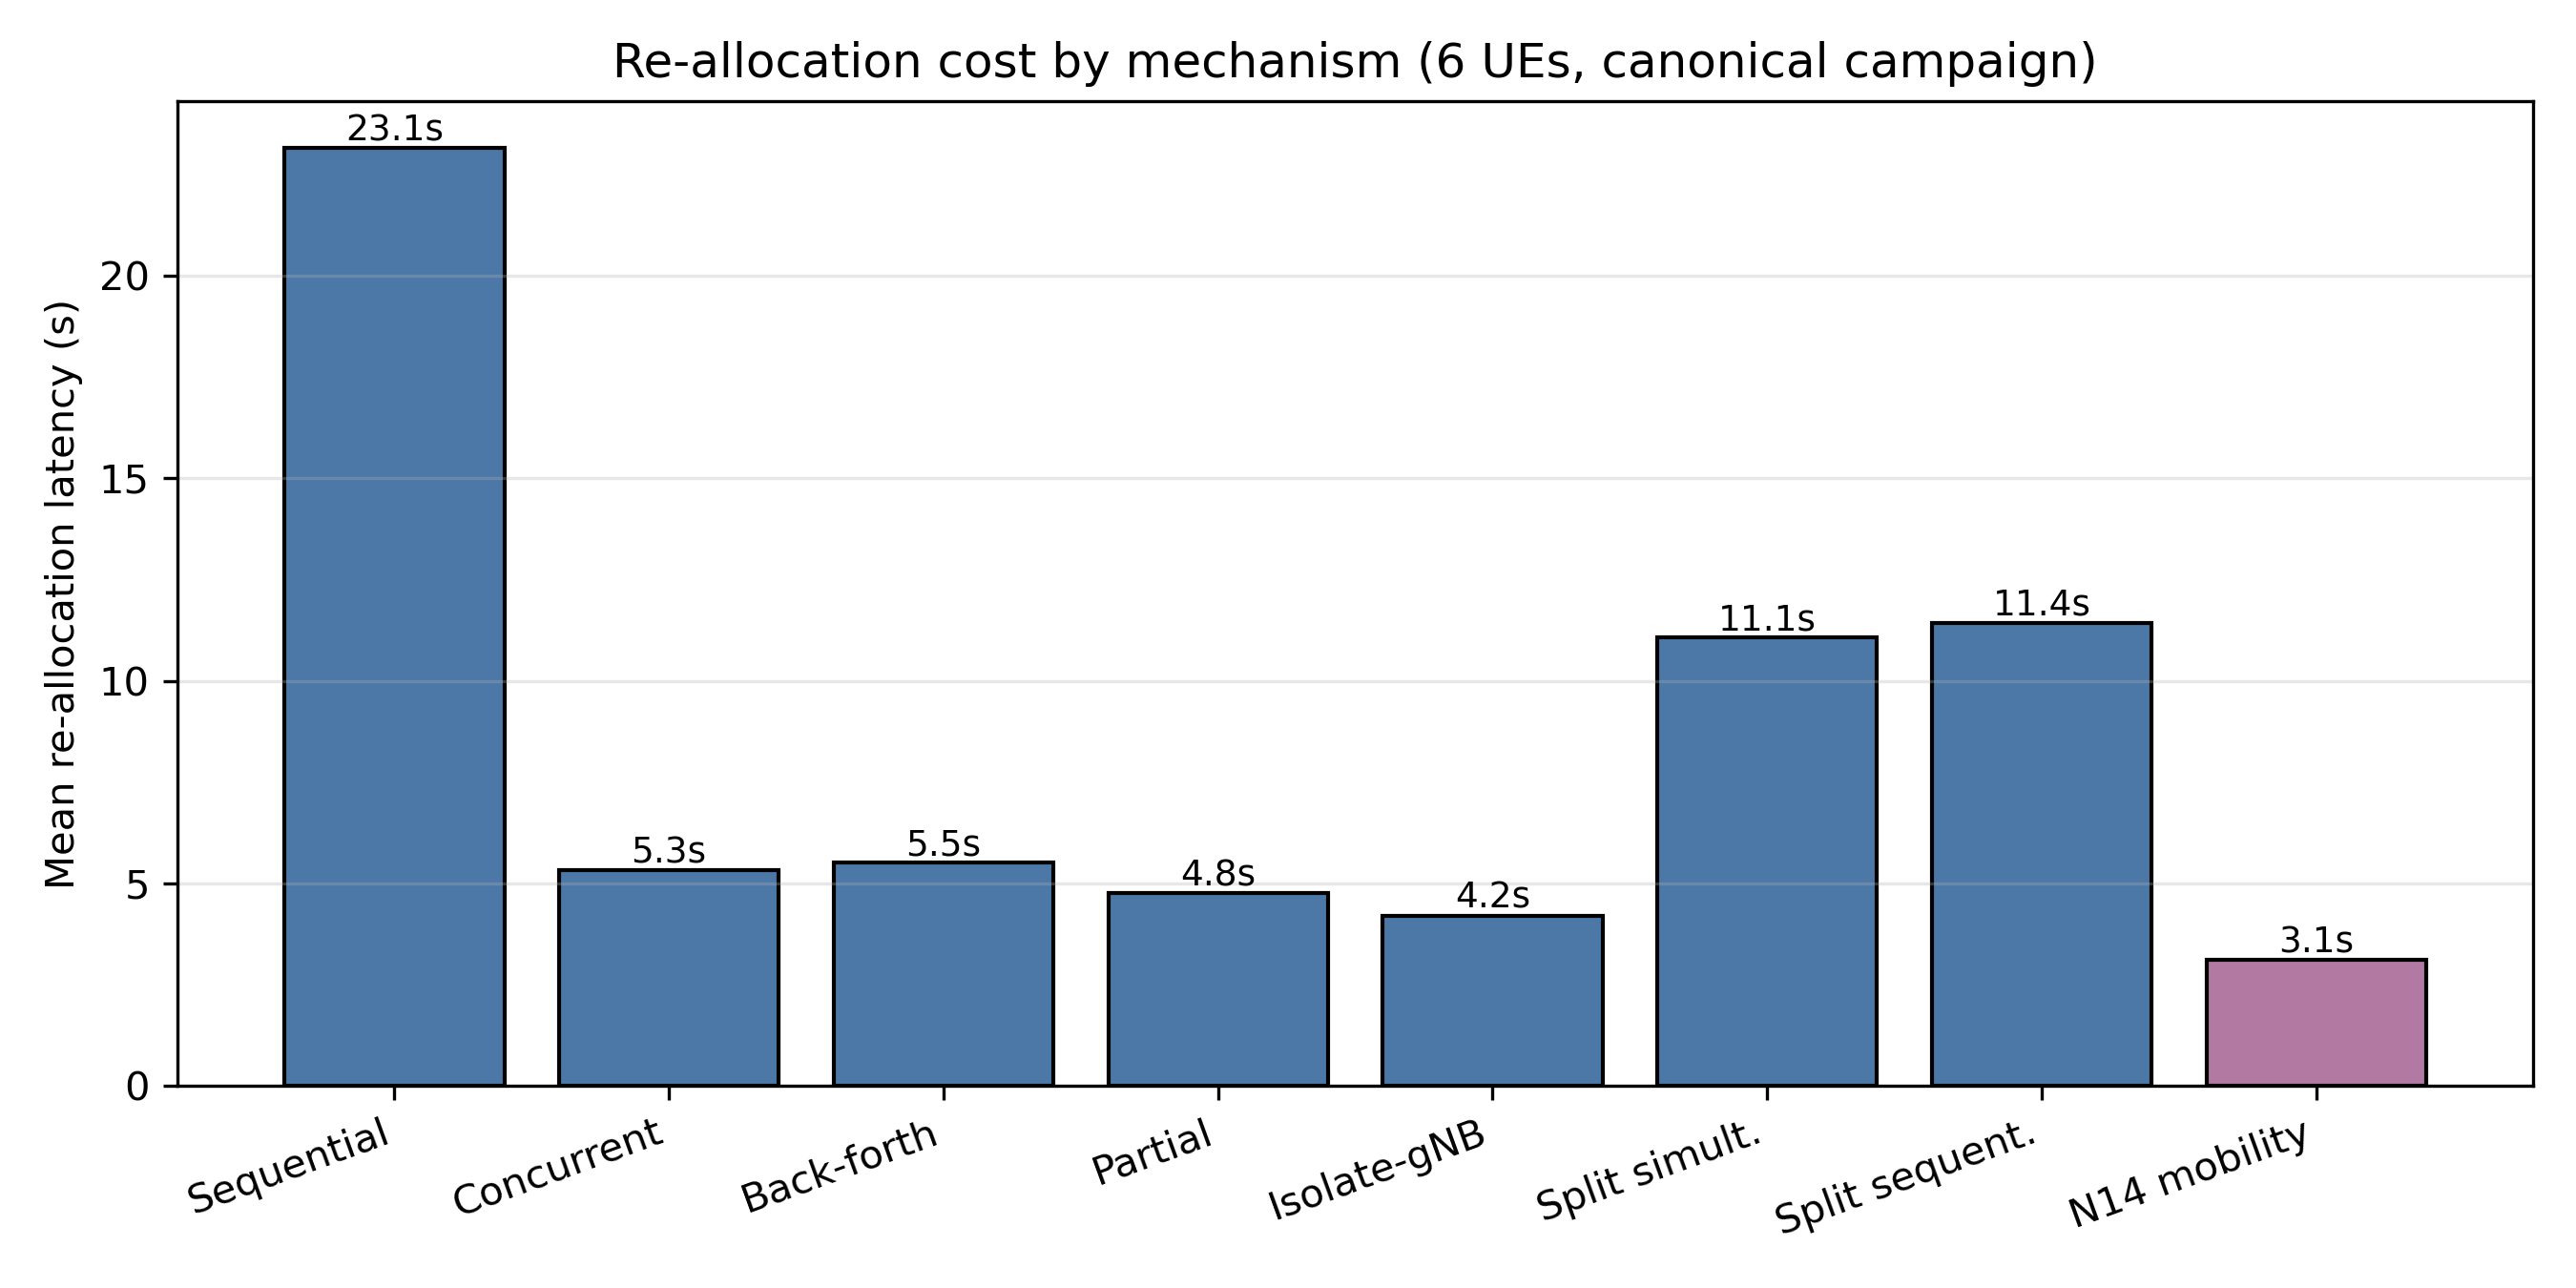

Data behind this chart, as committed beside it:
mode, mean_latency_s
Sequential, 23.15
Concurrent, 5.317
Back-forth, 5.505
Partial, 4.758
Isolate-gNB, 4.201
Split simult., 11.07
Split sequent., 11.43
N14 mobility, 3.108
